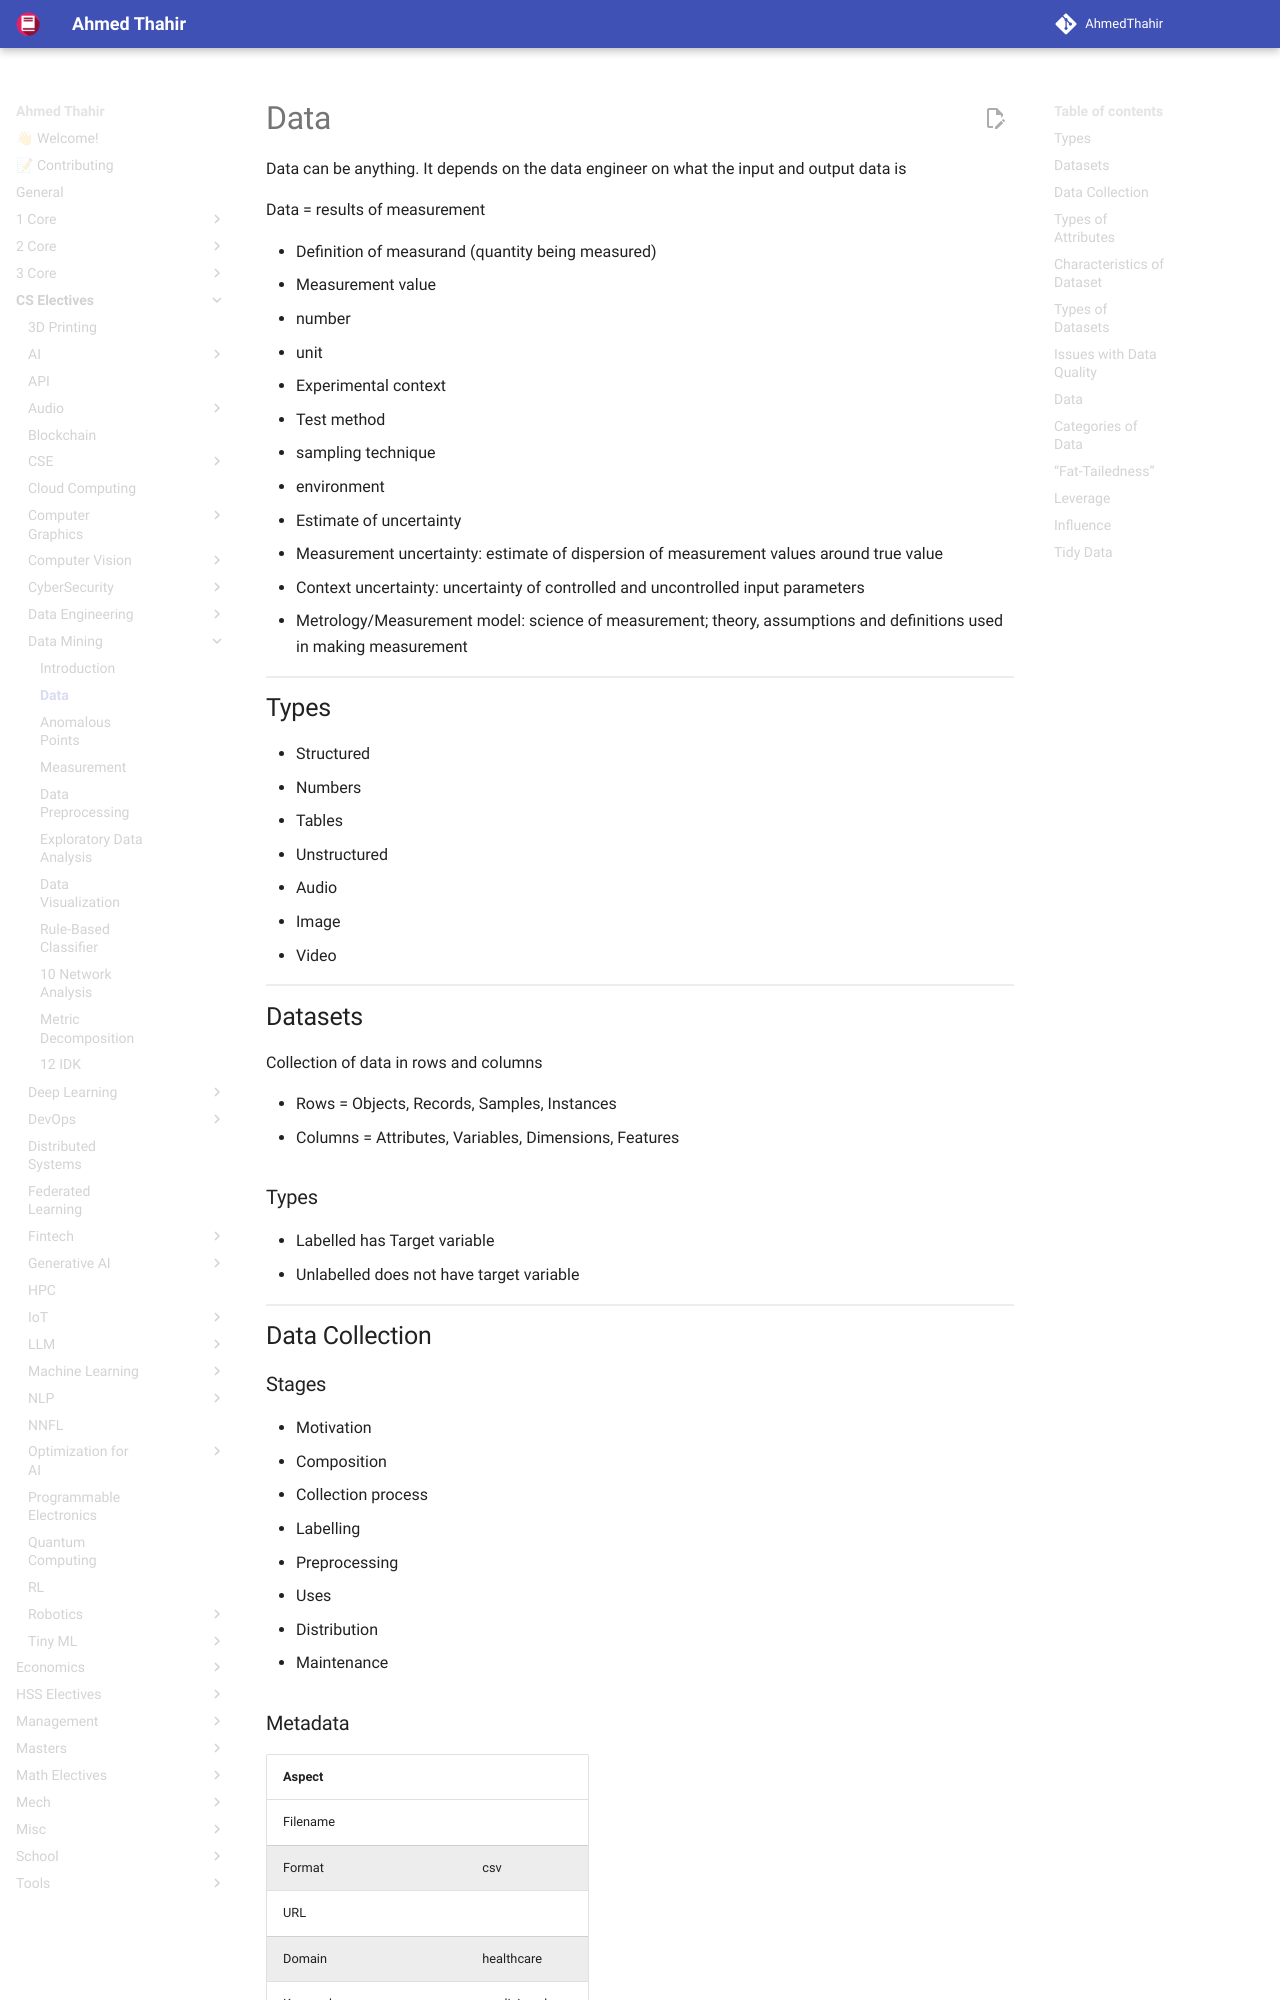

repository: AhmedThahir/AhmedThahir.github.io · page: CS_Electives/Data_Mining/02_Data/index.html · generator: mkdocs

# Data

Data can be anything. It depends on the data engineer on what the input and output data is

Data = results of measurement

- Definition of measurand (quantity being measured)
- Measurement value
  - number
  - unit

- Experimental context
  - Test method
  - sampling technique
  - environment

- Estimate of uncertainty
  - Measurement uncertainty: estimate of dispersion of measurement values around true value
  - Context uncertainty: uncertainty of controlled and uncontrolled input parameters
- Metrology/Measurement model: science of measurement; theory, assumptions and definitions used in making measurement

## Types

- Structured
  - Numbers
  - Tables 
- Unstructured
  - Audio
  - Image
  - Video

## Datasets

Collection of data in rows and columns

- Rows = Objects, Records, Samples, Instances
- Columns = Attributes, Variables, Dimensions, Features

### Types

- Labelled has Target variable
- Unlabelled does not have target variable

## Data Collection

### Stages
- Motivation
- Composition
- Collection process
- Labelling
- Preprocessing
- Uses
- Distribution
- Maintenance

### Metadata

| Aspect           |                 |
| ---------------- | --------------- |
| Filename         |                 |
| Format           | csv             |
| URL              |                 |
| Domain           | healthcare      |
| Keywords         | medicine, drugs |
| Type             | tabular         |
| Rows             | 500             |
| Columns          | 18              |
| Missing %        | 5.2%            |
| License          | MIT             |
| Release Date     | Jan 2024        |
| Time range: FROM | Aug 2020        |
| Time range: TO   | Dec 2020        |
| Description      |                 |
### Means of data collection

Garbage-in, Garbage-out

- Manual Labelling
  - Manually marking as cat/not cat, etc.
- Observing Behaviour
  - taking data from user activity and seeing whether they purchased or not
  - machine temperatures and observing for faults or not
- Download from the web
